The GitHub repository AslihanINAN/PBCNet-SE-MBConv contains a labelled image folder "PBC_balanced_notebook" with 7 categories: basophil, eosinophil, erythroblast, lymphocyte, monocyte, neutrophil, platelet. Examples follow, each with its label.

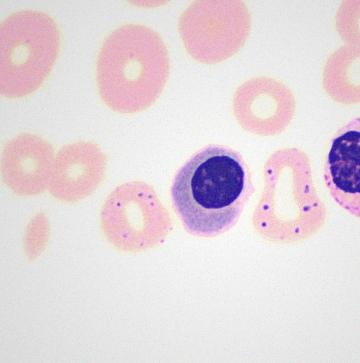
Label: erythroblast

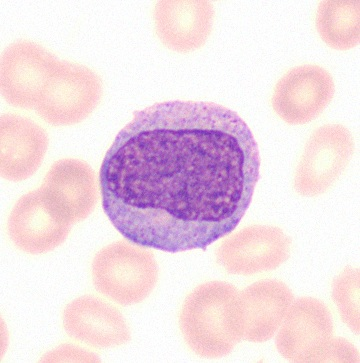
Label: monocyte

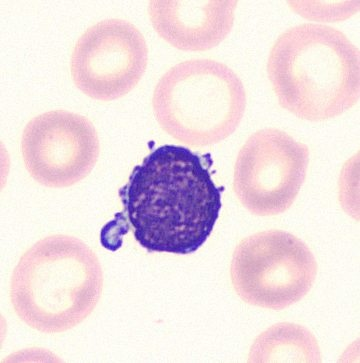
Label: lymphocyte

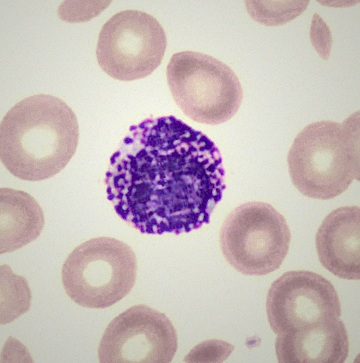
Label: basophil

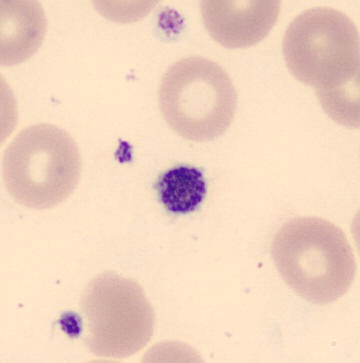
Label: platelet

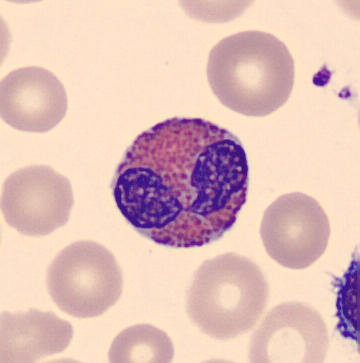
Label: eosinophil
